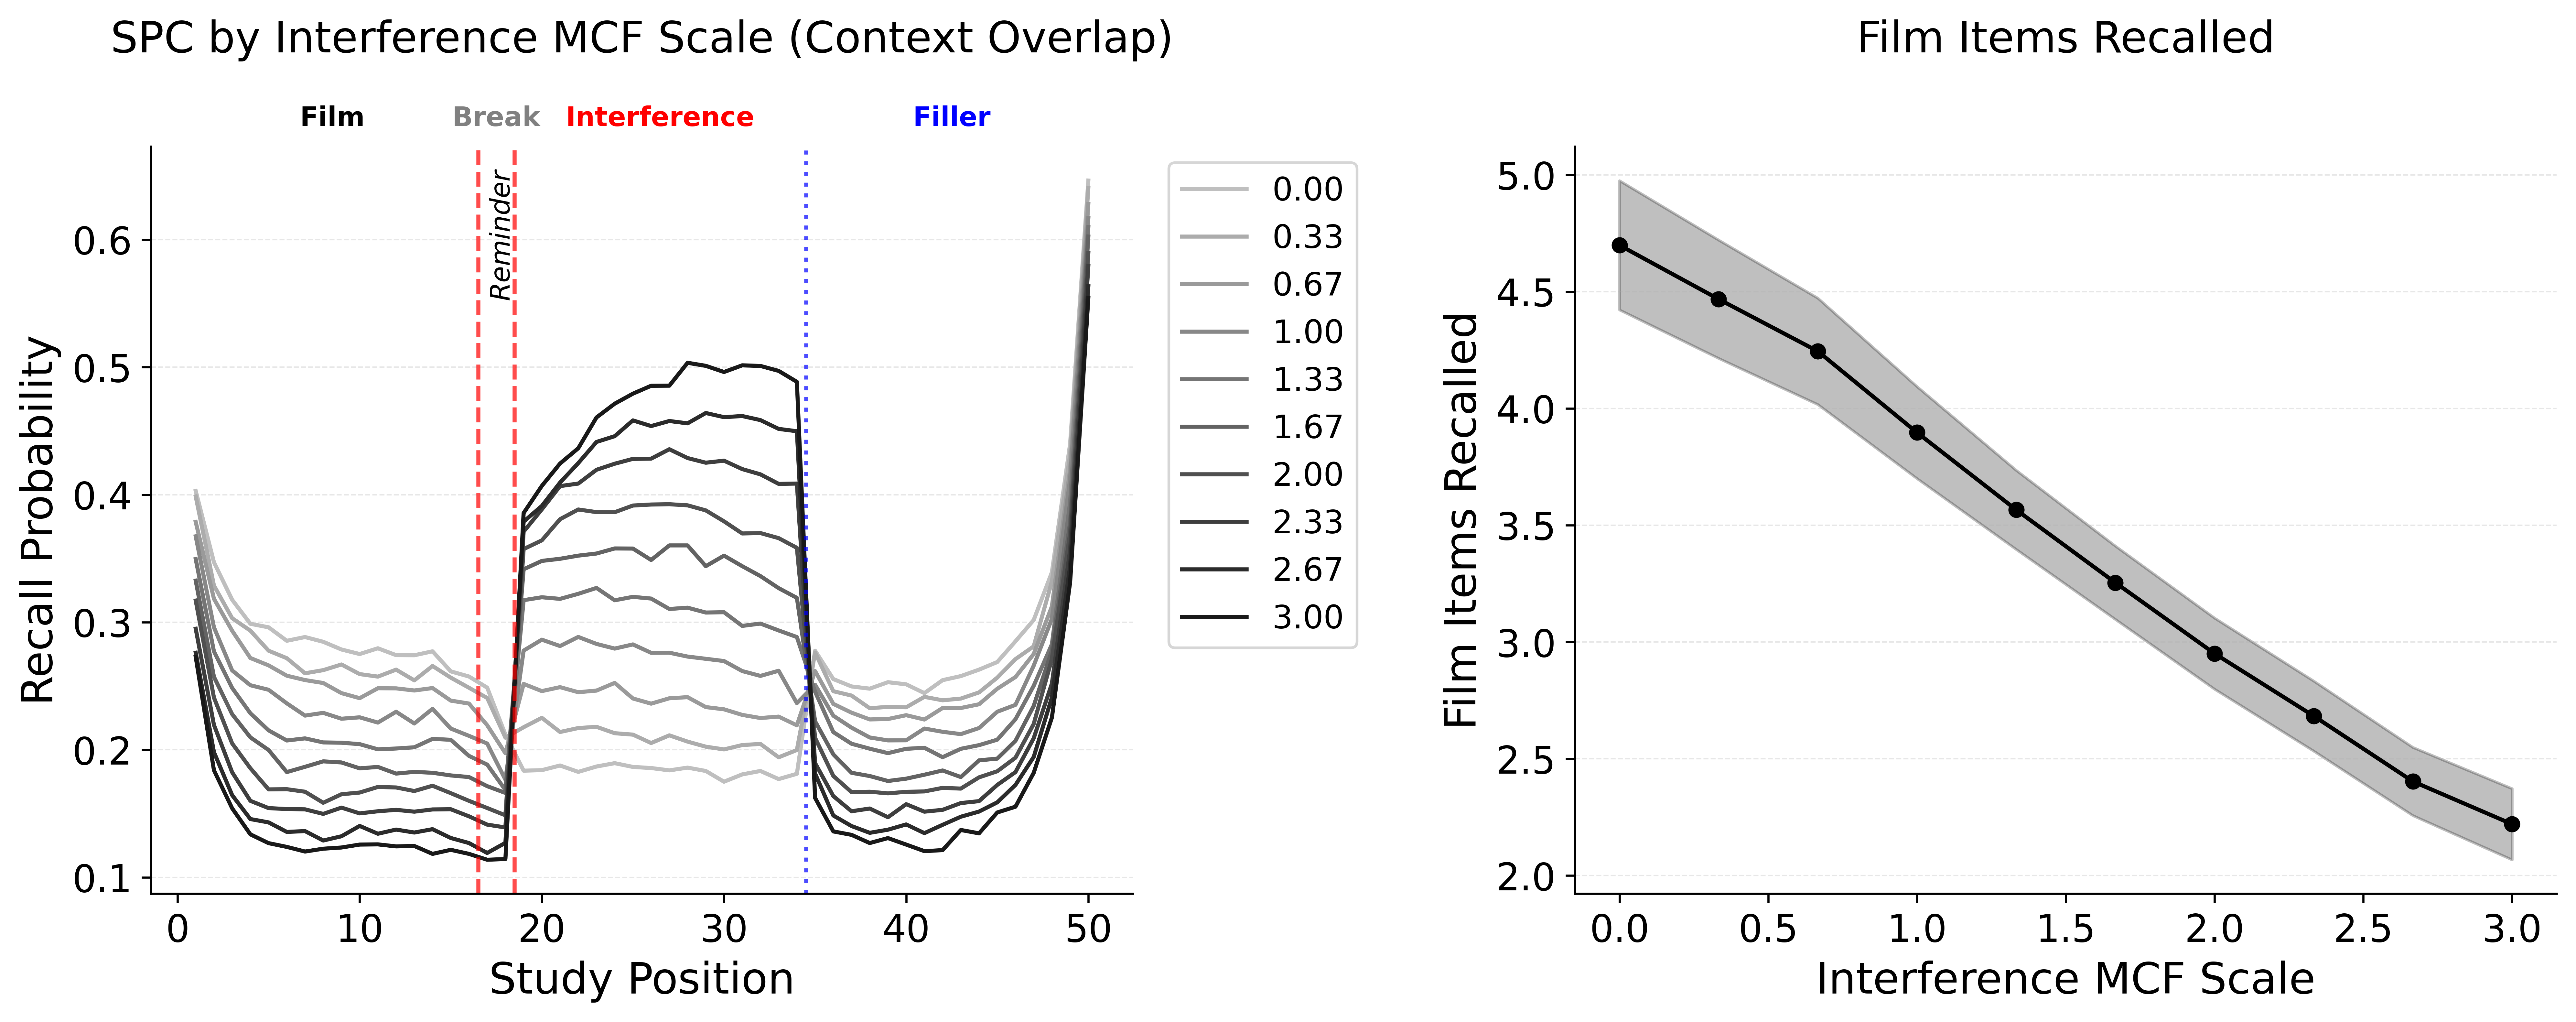

Values plotted in this chart, from the file beside it:
value, mean, ci_lower, ci_upper
0.0, 4.699, 4.422, 4.976
0.3333, 4.468, 4.215, 4.721
0.6667, 4.245, 4.017, 4.473
1.0, 3.897, 3.7, 4.094
1.333, 3.566, 3.397, 3.736
1.667, 3.254, 3.097, 3.411
2.0, 2.951, 2.798, 3.103
2.333, 2.683, 2.533, 2.833
2.667, 2.403, 2.257, 2.549
3.0, 2.22, 2.068, 2.373
